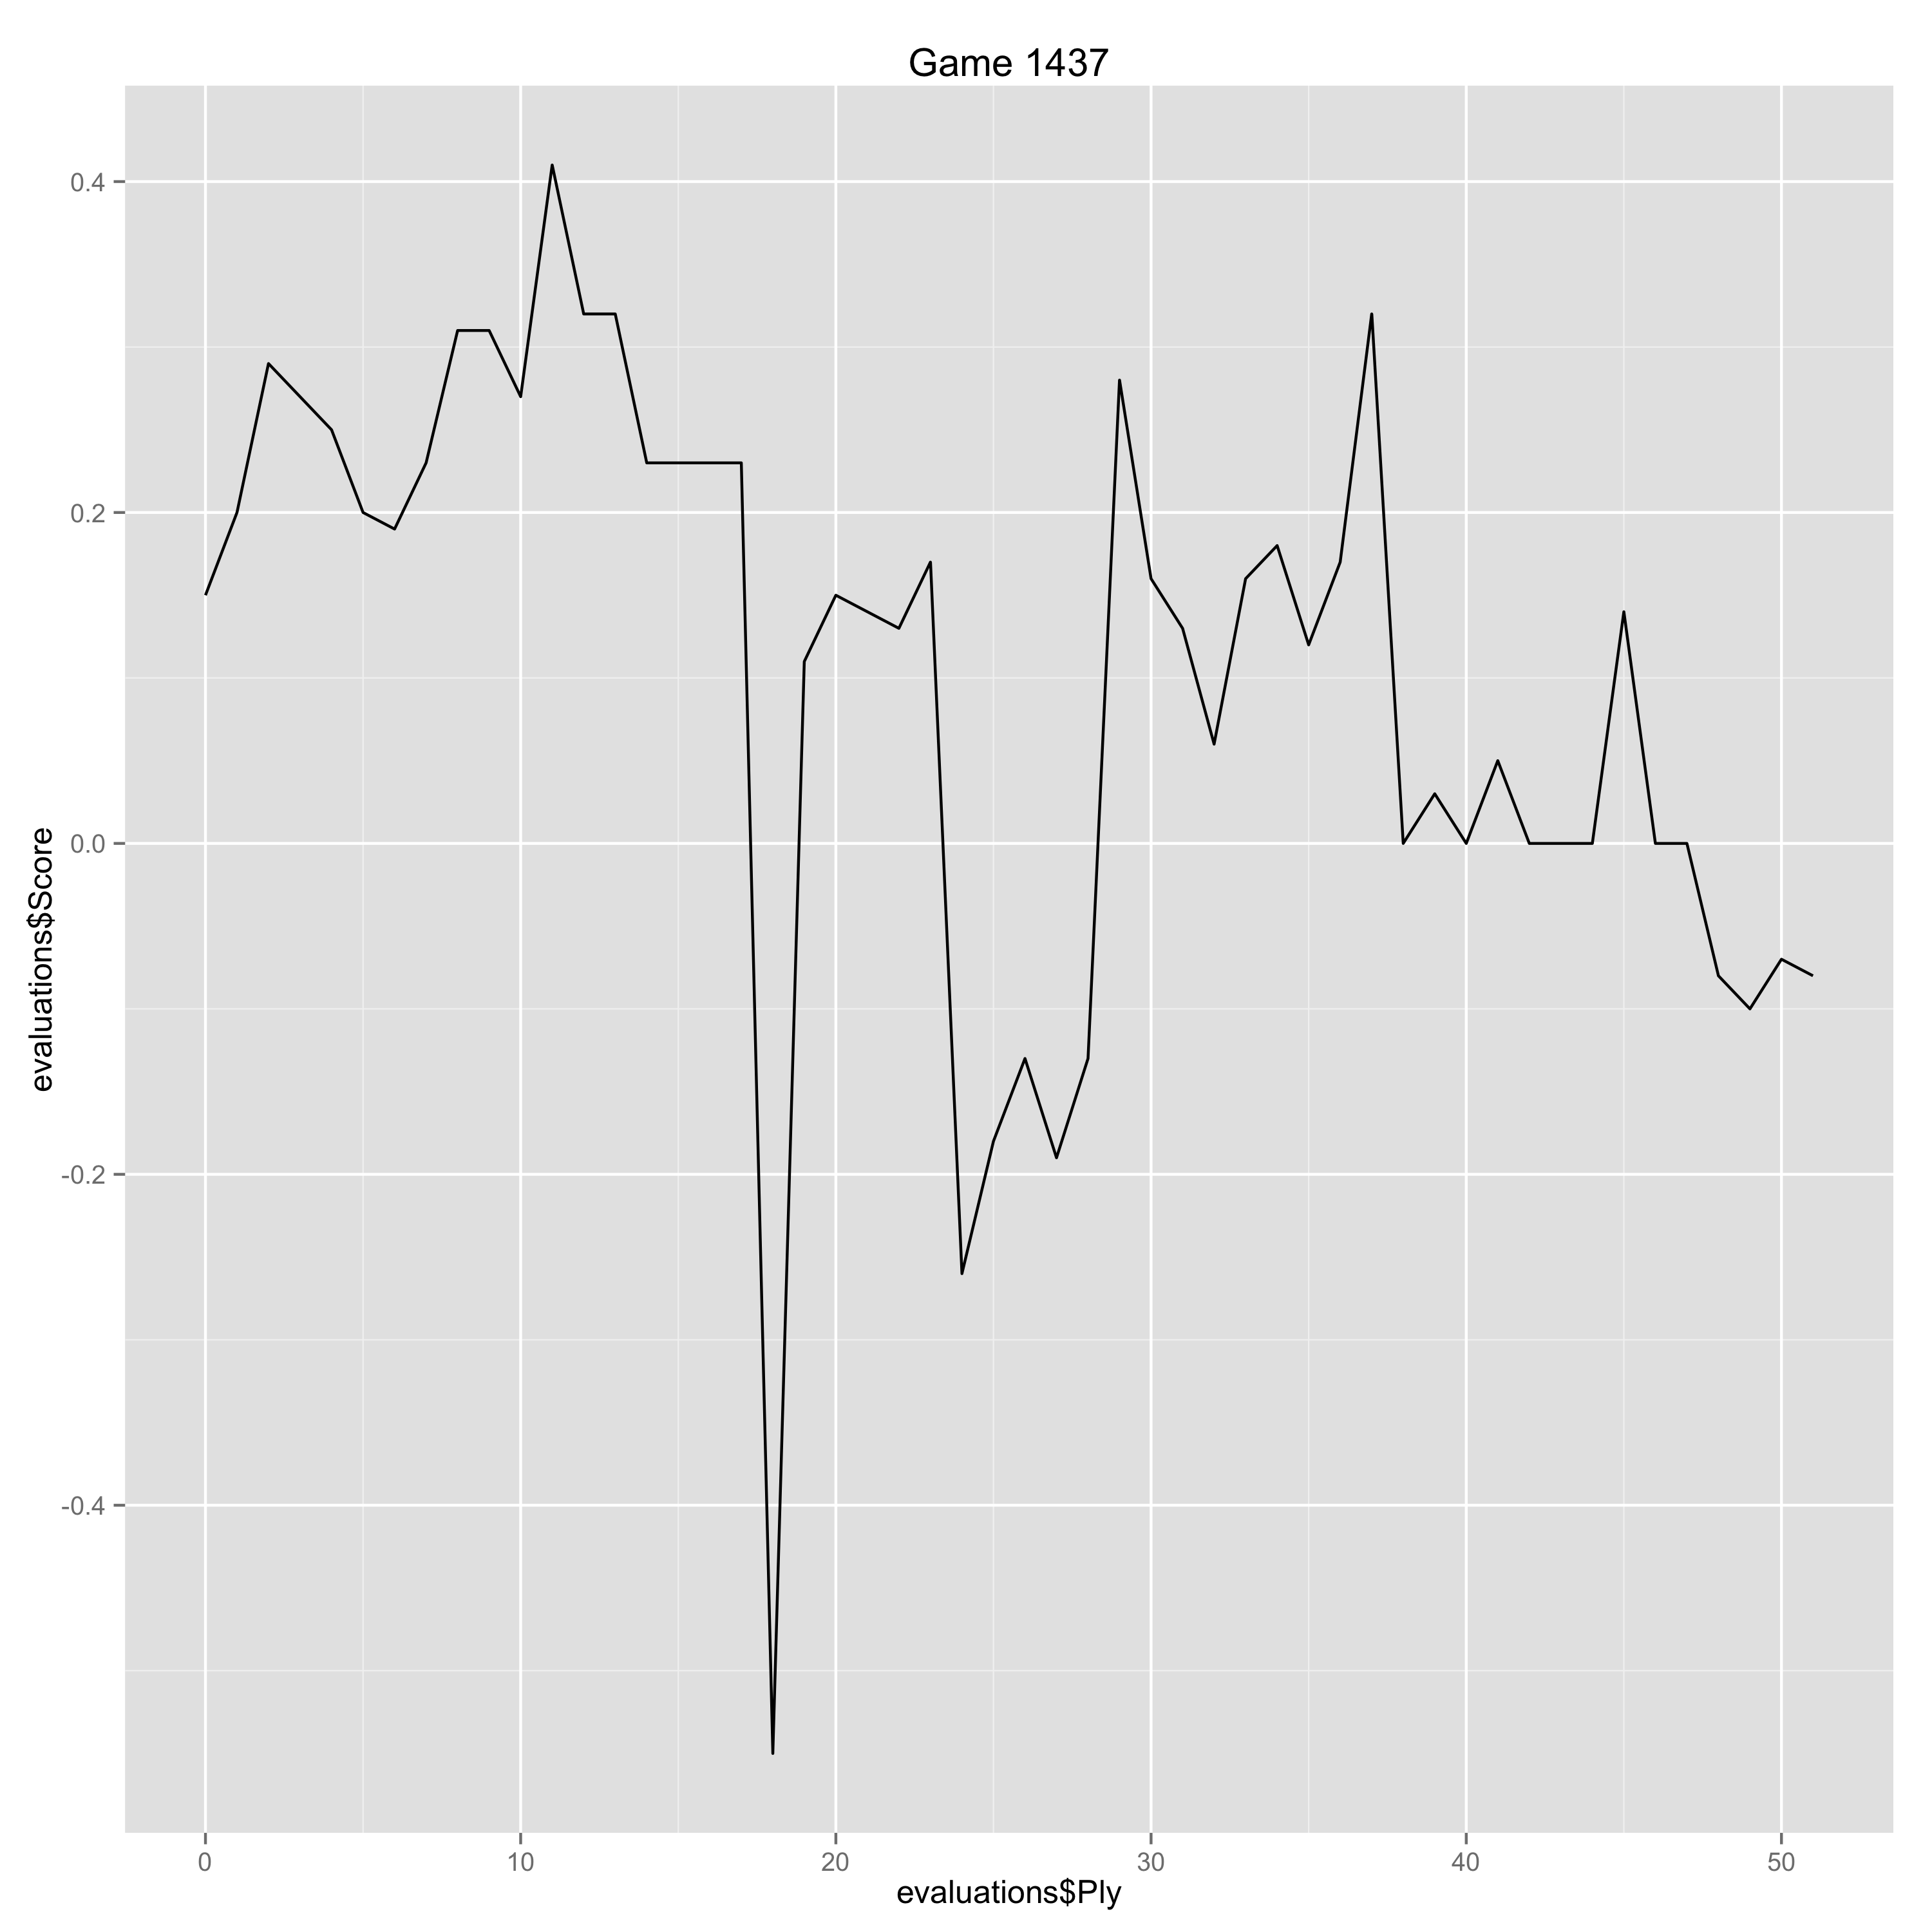

The file beside this chart, header and first rows:
Ply, Move, White, Black, Score, Eval, Comment
0, [1], d4, , 0.15, 0.15, 
1, [1], , d5, 0.2, -0.05, 
2, [2], c4, , 0.29, 0.09, 
3, [2], , e6, 0.27, 0.02, 
4, [3], Nf3, , 0.25, -0.02, 
5, [3], , Nf6, 0.2, 0.05, 
6, [4], Nc3, , 0.19, -0.01, 
7, [4], , a6, 0.23, -0.04, 
8, [5], Bg5, , 0.31, 0.08, 
9, [5], , Be7, 0.31, 0.0, 
10, [6], e3, , 0.27, -0.04, 
11, [6], , dxc4, 0.41, -0.14, 
12, [7], Bxc4, , 0.32, -0.09, 
13, [7], , b5, 0.32, 0.0, 
14, [8], Bd3, , 0.23, -0.09, 
17, [9], , Nbd7, 0.23, 0.0, 
18, [10], e4, , -0.55, -0.78, 
19, [10], , h6, 0.11, -0.66, 
20, [11], Bxf6, , 0.15, 0.04, 
21, [11], , Bxf6, 0.14, 0.01, 
22, [12], e5, , 0.13, -0.01, 
23, [12], , Be7, 0.17, -0.04, 
24, [13], a4, , -0.26, -0.43, 
25, [13], , O-O, -0.18, -0.08, 
26, [14], O-O, , -0.13, 0.05, 
27, [14], , c5, -0.19, 0.06, 
28, [15], axb5, , -0.13, 0.06, 
29, [15], , Bxf3, 0.28, -0.41, 
30, [16], Qxf3, , 0.16, -0.12, 
31, [16], , cxd4, 0.13, 0.03, 
32, [17], Qe4, , 0.06, -0.07, 
33, [17], , g6, 0.16, -0.1, 
34, [18], Qxd4, , 0.18, 0.02, 
35, [18], , Nc5, 0.12, 0.06, 
36, [19], Qxd8, , 0.17, 0.05, 
37, [19], , Rfxd8, 0.32, -0.15, 
38, [20], Bc4, , 0.0, -0.32, 
39, [20], , axb5, 0.03, -0.03, 
40, [21], Rxa8, , 0.0, -0.03, 
41, [21], , Rxa8, 0.05, -0.05, 
42, [22], Bxb5, , 0.0, -0.05, 
43, [22], , Rb8, 0.0, 0.0, 
44, [23], Re1, , 0.0, 0.0, 
45, [23], , Bg5, 0.14, -0.14, 
46, [24], Re2, , 0.0, -0.14, 
47, [24], , Nb3, 0.0, 0.0, 
48, [25], g3, , -0.08, -0.08, 
49, [25], , Nd4, -0.1, 0.02, 
50, [26], Re4, , -0.07, 0.03, 
51, [26], , Bc1, -0.08, 0.01, 
